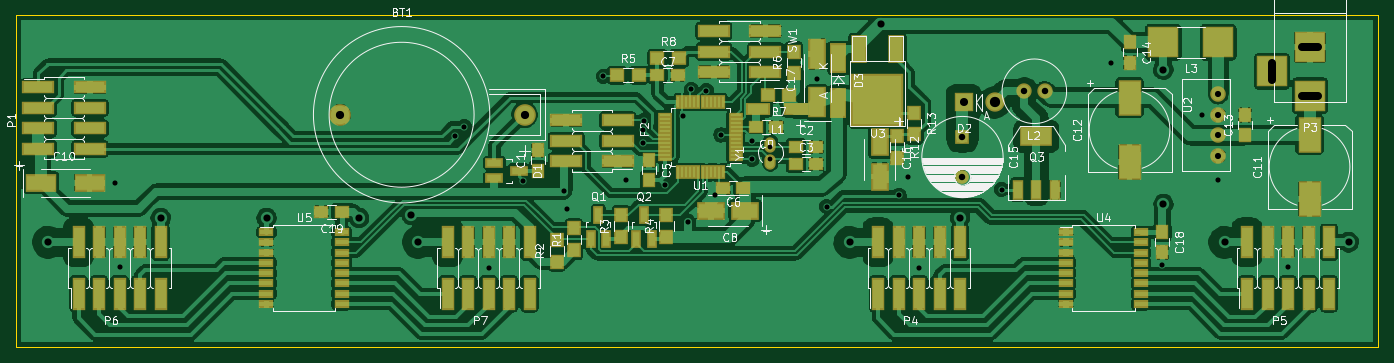
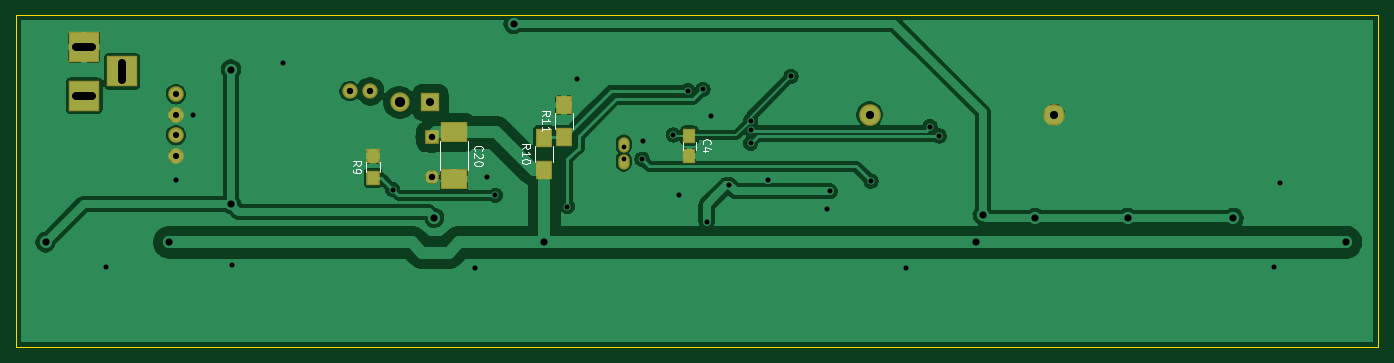
Circuit board: 8 layer files. Board 168.7 x 41.1 mm.
- bottom_copper: nixie-clock-B.Cu.gbl (102534 bytes)
- bottom_mask: nixie-clock-B.Mask.gbs (1635 bytes)
- bottom_silk: nixie-clock-B.SilkS.gbo (5553 bytes)
- outline: nixie-clock-Edge.Cuts.gm1 (731 bytes)
- top_copper: nixie-clock-F.Cu.gtl (383853 bytes)
- top_mask: nixie-clock-F.Mask.gts (7678 bytes)
- top_silk: nixie-clock-F.SilkS.gto (65190 bytes)
- drill: nixie-clock.drl (1456 bytes)

=== bottom_copper: nixie-clock-B.Cu.gbl (102534 bytes, source omitted) ===
=== bottom_mask: nixie-clock-B.Mask.gbs ===
G04 #@! TF.GenerationSoftware,KiCad,Pcbnew,no-vcs-found-7406~56~ubuntu16.10.1*
G04 #@! TF.CreationDate,2016-12-22T13:28:21+01:00*
G04 #@! TF.ProjectId,nixie-clock,6E697869652D636C6F636B2E6B696361,rev?*
G04 #@! TF.FileFunction,Soldermask,Bot*
G04 #@! TF.FilePolarity,Negative*
%FSLAX46Y46*%
G04 Gerber Fmt 4.6, Leading zero omitted, Abs format (unit mm)*
G04 Created by KiCad (PCBNEW no-vcs-found-7406~56~ubuntu16.10.1) date Thu Dec 22 13:28:21 2016*
%MOMM*%
%LPD*%
G01*
G04 APERTURE LIST*
%ADD10C,0.100000*%
%ADD11C,2.686000*%
%ADD12R,1.650000X1.900000*%
%ADD13R,3.900120X3.900120*%
%ADD14R,1.700000X1.900000*%
%ADD15R,2.100000X2.400000*%
%ADD16O,1.400760X1.901140*%
%ADD17O,1.924000X1.924000*%
%ADD18R,1.700000X1.700000*%
%ADD19C,1.700000*%
%ADD20C,2.398980*%
%ADD21R,2.398980X2.398980*%
%ADD22C,1.901140*%
%ADD23R,3.400000X2.600000*%
G04 APERTURE END LIST*
D10*
D11*
X99720400Y-124510800D03*
X122580400Y-124510800D03*
D12*
X144907000Y-127096200D03*
X144907000Y-129596200D03*
D13*
X219887800Y-122151140D03*
X219887800Y-116151660D03*
X215188800Y-119151400D03*
D14*
X184086500Y-132350500D03*
X184086500Y-129650500D03*
D15*
X162915600Y-131336800D03*
X162915600Y-127336800D03*
X160451800Y-127298200D03*
X160451800Y-123298200D03*
D16*
X153035000Y-130309620D03*
X153035000Y-128211580D03*
D17*
X208534000Y-129590800D03*
X208534000Y-127050800D03*
X208534000Y-124510800D03*
X208534000Y-121970800D03*
D18*
X176834800Y-127254000D03*
D19*
X176834800Y-132254000D03*
D20*
X180822600Y-122986800D03*
D21*
X177012600Y-122986800D03*
D22*
X184467500Y-121602500D03*
X187007500Y-121602500D03*
D23*
X174091600Y-126690800D03*
X174091600Y-132490800D03*
M02*

=== bottom_silk: nixie-clock-B.SilkS.gbo ===
G04 #@! TF.GenerationSoftware,KiCad,Pcbnew,no-vcs-found-7406~56~ubuntu16.10.1*
G04 #@! TF.CreationDate,2016-12-22T13:28:21+01:00*
G04 #@! TF.ProjectId,nixie-clock,6E697869652D636C6F636B2E6B696361,rev?*
G04 #@! TF.FileFunction,Legend,Bot*
G04 #@! TF.FilePolarity,Positive*
%FSLAX46Y46*%
G04 Gerber Fmt 4.6, Leading zero omitted, Abs format (unit mm)*
G04 Created by KiCad (PCBNEW no-vcs-found-7406~56~ubuntu16.10.1) date Thu Dec 22 13:28:21 2016*
%MOMM*%
%LPD*%
G01*
G04 APERTURE LIST*
%ADD10C,0.100000*%
%ADD11C,0.150000*%
G04 APERTURE END LIST*
D10*
D11*
X144057000Y-128846200D02*
X144057000Y-127846200D01*
X145757000Y-127846200D02*
X145757000Y-128846200D01*
X183211500Y-130400500D02*
X183211500Y-131600500D01*
X184961500Y-131600500D02*
X184961500Y-130400500D01*
X161840600Y-128336800D02*
X161840600Y-130336800D01*
X163990600Y-130336800D02*
X163990600Y-128336800D01*
X159376800Y-124298200D02*
X159376800Y-126298200D01*
X161526800Y-126298200D02*
X161526800Y-124298200D01*
X172366600Y-131390800D02*
X172366600Y-127790800D01*
X175816600Y-127790800D02*
X175816600Y-131390800D01*
X143164142Y-128179533D02*
X143211761Y-128131914D01*
X143259380Y-127989057D01*
X143259380Y-127893819D01*
X143211761Y-127750961D01*
X143116523Y-127655723D01*
X143021285Y-127608104D01*
X142830809Y-127560485D01*
X142687952Y-127560485D01*
X142497476Y-127608104D01*
X142402238Y-127655723D01*
X142307000Y-127750961D01*
X142259380Y-127893819D01*
X142259380Y-127989057D01*
X142307000Y-128131914D01*
X142354619Y-128179533D01*
X142592714Y-129036676D02*
X143259380Y-129036676D01*
X142211761Y-128798580D02*
X142926047Y-128560485D01*
X142926047Y-129179533D01*
X186638880Y-130833833D02*
X186162690Y-130500500D01*
X186638880Y-130262404D02*
X185638880Y-130262404D01*
X185638880Y-130643357D01*
X185686500Y-130738595D01*
X185734119Y-130786214D01*
X185829357Y-130833833D01*
X185972214Y-130833833D01*
X186067452Y-130786214D01*
X186115071Y-130738595D01*
X186162690Y-130643357D01*
X186162690Y-130262404D01*
X186638880Y-131310023D02*
X186638880Y-131500500D01*
X186591261Y-131595738D01*
X186543642Y-131643357D01*
X186400785Y-131738595D01*
X186210309Y-131786214D01*
X185829357Y-131786214D01*
X185734119Y-131738595D01*
X185686500Y-131690976D01*
X185638880Y-131595738D01*
X185638880Y-131405261D01*
X185686500Y-131310023D01*
X185734119Y-131262404D01*
X185829357Y-131214785D01*
X186067452Y-131214785D01*
X186162690Y-131262404D01*
X186210309Y-131310023D01*
X186257928Y-131405261D01*
X186257928Y-131595738D01*
X186210309Y-131690976D01*
X186162690Y-131738595D01*
X186067452Y-131786214D01*
X165667980Y-128693942D02*
X165191790Y-128360609D01*
X165667980Y-128122514D02*
X164667980Y-128122514D01*
X164667980Y-128503466D01*
X164715600Y-128598704D01*
X164763219Y-128646323D01*
X164858457Y-128693942D01*
X165001314Y-128693942D01*
X165096552Y-128646323D01*
X165144171Y-128598704D01*
X165191790Y-128503466D01*
X165191790Y-128122514D01*
X165667980Y-129646323D02*
X165667980Y-129074895D01*
X165667980Y-129360609D02*
X164667980Y-129360609D01*
X164810838Y-129265371D01*
X164906076Y-129170133D01*
X164953695Y-129074895D01*
X164667980Y-130265371D02*
X164667980Y-130360609D01*
X164715600Y-130455847D01*
X164763219Y-130503466D01*
X164858457Y-130551085D01*
X165048933Y-130598704D01*
X165287028Y-130598704D01*
X165477504Y-130551085D01*
X165572742Y-130503466D01*
X165620361Y-130455847D01*
X165667980Y-130360609D01*
X165667980Y-130265371D01*
X165620361Y-130170133D01*
X165572742Y-130122514D01*
X165477504Y-130074895D01*
X165287028Y-130027276D01*
X165048933Y-130027276D01*
X164858457Y-130074895D01*
X164763219Y-130122514D01*
X164715600Y-130170133D01*
X164667980Y-130265371D01*
X163204180Y-124655342D02*
X162727990Y-124322009D01*
X163204180Y-124083914D02*
X162204180Y-124083914D01*
X162204180Y-124464866D01*
X162251800Y-124560104D01*
X162299419Y-124607723D01*
X162394657Y-124655342D01*
X162537514Y-124655342D01*
X162632752Y-124607723D01*
X162680371Y-124560104D01*
X162727990Y-124464866D01*
X162727990Y-124083914D01*
X163204180Y-125607723D02*
X163204180Y-125036295D01*
X163204180Y-125322009D02*
X162204180Y-125322009D01*
X162347038Y-125226771D01*
X162442276Y-125131533D01*
X162489895Y-125036295D01*
X163204180Y-126560104D02*
X163204180Y-125988676D01*
X163204180Y-126274390D02*
X162204180Y-126274390D01*
X162347038Y-126179152D01*
X162442276Y-126083914D01*
X162489895Y-125988676D01*
X171448742Y-128947942D02*
X171496361Y-128900323D01*
X171543980Y-128757466D01*
X171543980Y-128662228D01*
X171496361Y-128519371D01*
X171401123Y-128424133D01*
X171305885Y-128376514D01*
X171115409Y-128328895D01*
X170972552Y-128328895D01*
X170782076Y-128376514D01*
X170686838Y-128424133D01*
X170591600Y-128519371D01*
X170543980Y-128662228D01*
X170543980Y-128757466D01*
X170591600Y-128900323D01*
X170639219Y-128947942D01*
X170639219Y-129328895D02*
X170591600Y-129376514D01*
X170543980Y-129471752D01*
X170543980Y-129709847D01*
X170591600Y-129805085D01*
X170639219Y-129852704D01*
X170734457Y-129900323D01*
X170829695Y-129900323D01*
X170972552Y-129852704D01*
X171543980Y-129281276D01*
X171543980Y-129900323D01*
X170543980Y-130519371D02*
X170543980Y-130614609D01*
X170591600Y-130709847D01*
X170639219Y-130757466D01*
X170734457Y-130805085D01*
X170924933Y-130852704D01*
X171163028Y-130852704D01*
X171353504Y-130805085D01*
X171448742Y-130757466D01*
X171496361Y-130709847D01*
X171543980Y-130614609D01*
X171543980Y-130519371D01*
X171496361Y-130424133D01*
X171448742Y-130376514D01*
X171353504Y-130328895D01*
X171163028Y-130281276D01*
X170924933Y-130281276D01*
X170734457Y-130328895D01*
X170639219Y-130376514D01*
X170591600Y-130424133D01*
X170543980Y-130519371D01*
M02*

=== outline: nixie-clock-Edge.Cuts.gm1 ===
G04 #@! TF.GenerationSoftware,KiCad,Pcbnew,no-vcs-found-7406~56~ubuntu16.10.1*
G04 #@! TF.CreationDate,2016-12-22T13:28:21+01:00*
G04 #@! TF.ProjectId,nixie-clock,6E697869652D636C6F636B2E6B696361,rev?*
G04 #@! TF.FileFunction,Profile,NP*
%FSLAX46Y46*%
G04 Gerber Fmt 4.6, Leading zero omitted, Abs format (unit mm)*
G04 Created by KiCad (PCBNEW no-vcs-found-7406~56~ubuntu16.10.1) date Thu Dec 22 13:28:21 2016*
%MOMM*%
%LPD*%
G01*
G04 APERTURE LIST*
%ADD10C,0.100000*%
%ADD11C,0.150000*%
G04 APERTURE END LIST*
D10*
D11*
X59588400Y-112166400D02*
X59588400Y-153263600D01*
X228320600Y-112166400D02*
X59588400Y-112166400D01*
X228320600Y-153263600D02*
X228320600Y-112166400D01*
X59588400Y-153263600D02*
X228320600Y-153263600D01*
M02*

=== top_copper: nixie-clock-F.Cu.gtl (383853 bytes, source omitted) ===
=== top_mask: nixie-clock-F.Mask.gts (7678 bytes, source omitted) ===
=== top_silk: nixie-clock-F.SilkS.gto (65190 bytes, source omitted) ===
=== drill: nixie-clock.drl ===
M48
;DRILL file {KiCad no-vcs-found-7406~56~ubuntu16.10.1} date Thu Dec 22 13:28:13 2016
;FORMAT={-:-/ absolute / metric / decimal}
FMAT,2
METRIC,TZ
T1C0.599
T2C0.635
T3C0.762
T4C0.800
T5C0.800
T6C0.889
T7C1.001
T8C1.016
T9C1.270
%
G90
G05
M71
T1
X153.035Y-128.511
X153.035Y-130.01
T2
X71.78Y-132.944
X72.415Y-143.358
X113.97Y-127.152
X115.113Y-125.984
X118.11Y-143.459
X122.428Y-132.74
X127.508Y-133.985
X127.825Y-136.207
X132.334Y-119.761
X135.179Y-132.563
X137.312Y-126.34
X137.312Y-128.067
X137.338Y-125.247
X139.954Y-133.223
X142.265Y-124.689
X142.773Y-137.77
X143.231Y-121.361
X145.085Y-121.514
X146.177Y-134.442
X146.914Y-127.025
X150.698Y-127.711
X150.774Y-130.023
X158.852Y-120.117
X160.02Y-135.89
X168.974Y-134.493
X170.04Y-132.182
X171.45Y-143.535
X181.673Y-133.794
X195.275Y-118.059
X201.6Y-143.078
X206.451Y-124.511
X208.534Y-132.588
X217.195Y-143.358
T3
X208.534Y-121.971
X208.534Y-124.511
X208.534Y-127.051
X208.534Y-129.591
T4
X176.835Y-127.254
X176.835Y-132.254
T5
X184.468Y-121.602
X187.007Y-121.602
T6
X63.576Y-140.31
X77.495Y-137.312
X90.602Y-137.312
X102.083Y-137.312
X108.56Y-136.931
X109.423Y-140.31
X162.89Y-140.31
X166.7Y-113.233
X176.53Y-137.262
X201.727Y-118.923
X201.739Y-135.572
X209.347Y-140.31
X224.688Y-140.31
T7
X177.013Y-122.987
T8
X99.72Y-124.511
X122.58Y-124.511
T9
X180.823Y-122.987
T7
X215.189Y-118.152G85X215.189Y-120.151
G05
X220.887Y-116.152G85X218.888Y-116.152
G05
X220.887Y-122.151G85X218.888Y-122.151
G05
T0
M30

